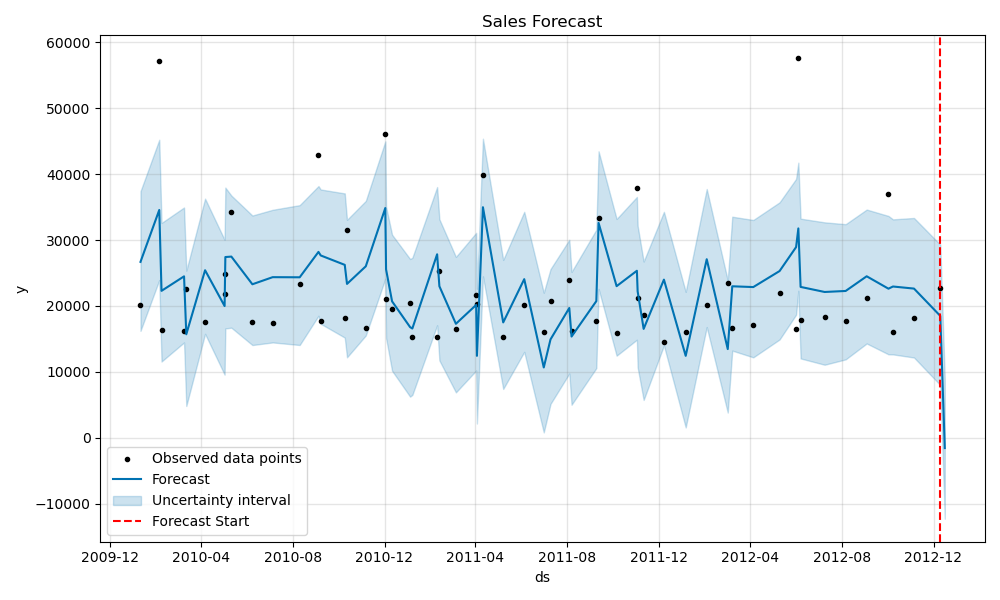

Data behind this chart, as committed beside it:
ds, yhat, yhat_lower, yhat_upper
2010-01-10, 26694, 16223, 37411
2010-02-04, 34576, 23935, 45237
2010-02-07, 22295, 11566, 32603
2010-03-09, 24497, 14461, 34954
2010-03-12, 15705, 4815, 25363
2010-04-06, 25422, 15769, 36295
2010-05-02, 19990, 9576, 30044
2010-05-03, 27428, 16585, 37974
2010-05-11, 27496, 16703, 36763
2010-06-08, 23294, 14066, 33733
2010-07-05, 24372, 14463, 34601
2010-08-10, 24353, 14073, 35306
2010-09-04, 28208, 18511, 38204
2010-09-07, 27669, 17293, 37685
2010-10-09, 26241, 15197, 37089
2010-10-12, 23350, 12204, 33073
2010-11-06, 26020, 15520, 35948
2010-12-02, 34866, 24133, 44990
2010-12-03, 25557, 15135, 35064
2010-12-11, 20703, 10164, 30821
2011-01-04, 16788, 6232, 27131
2011-01-07, 16574, 6496, 27317
2011-02-09, 27848, 17069, 38055
2011-02-12, 22998, 11736, 33168
2011-03-06, 17294, 6881, 27452
2011-04-02, 20160, 10198, 31105
2011-04-03, 12429, 2155, 22603
2011-04-11, 34992, 24499, 45395
2011-05-08, 17504, 7399, 26994
2011-06-05, 24071, 13033, 34293
2011-07-01, 10665, 804, 22016
2011-07-10, 14931, 5137, 25606
2011-08-04, 19694, 9747, 30055
2011-08-07, 15357, 5003, 25175
2011-09-09, 20738, 10567, 31578
2011-09-12, 32607, 22586, 43478
2011-10-06, 23008, 12454, 33212
2011-11-02, 25344, 14878, 36552
2011-11-03, 22227, 10679, 32184
2011-11-11, 16521, 5730, 26747
2011-12-08, 23998, 13997, 34289
2012-01-06, 12429, 1555, 22144
2012-02-03, 27098, 16795, 37757
2012-03-02, 13458, 3818, 23886
2012-03-08, 22988, 13222, 33553
2012-04-05, 22869, 12199, 33054
2012-05-10, 25301, 14912, 35736
2012-06-01, 28936, 18679, 39291
2012-06-04, 31774, 22304, 41755
2012-06-07, 22894, 12032, 33258
2012-07-09, 22125, 11076, 32697
2012-08-06, 22278, 11891, 32417
2012-09-03, 24507, 14305, 34637
2012-10-02, 22624, 12658, 33668
2012-10-08, 22954, 12648, 33151
2012-11-05, 22639, 12172, 33361
2012-12-10, 18491, 7993, 29311
2012-12-16, -1571, -12296, 8825
